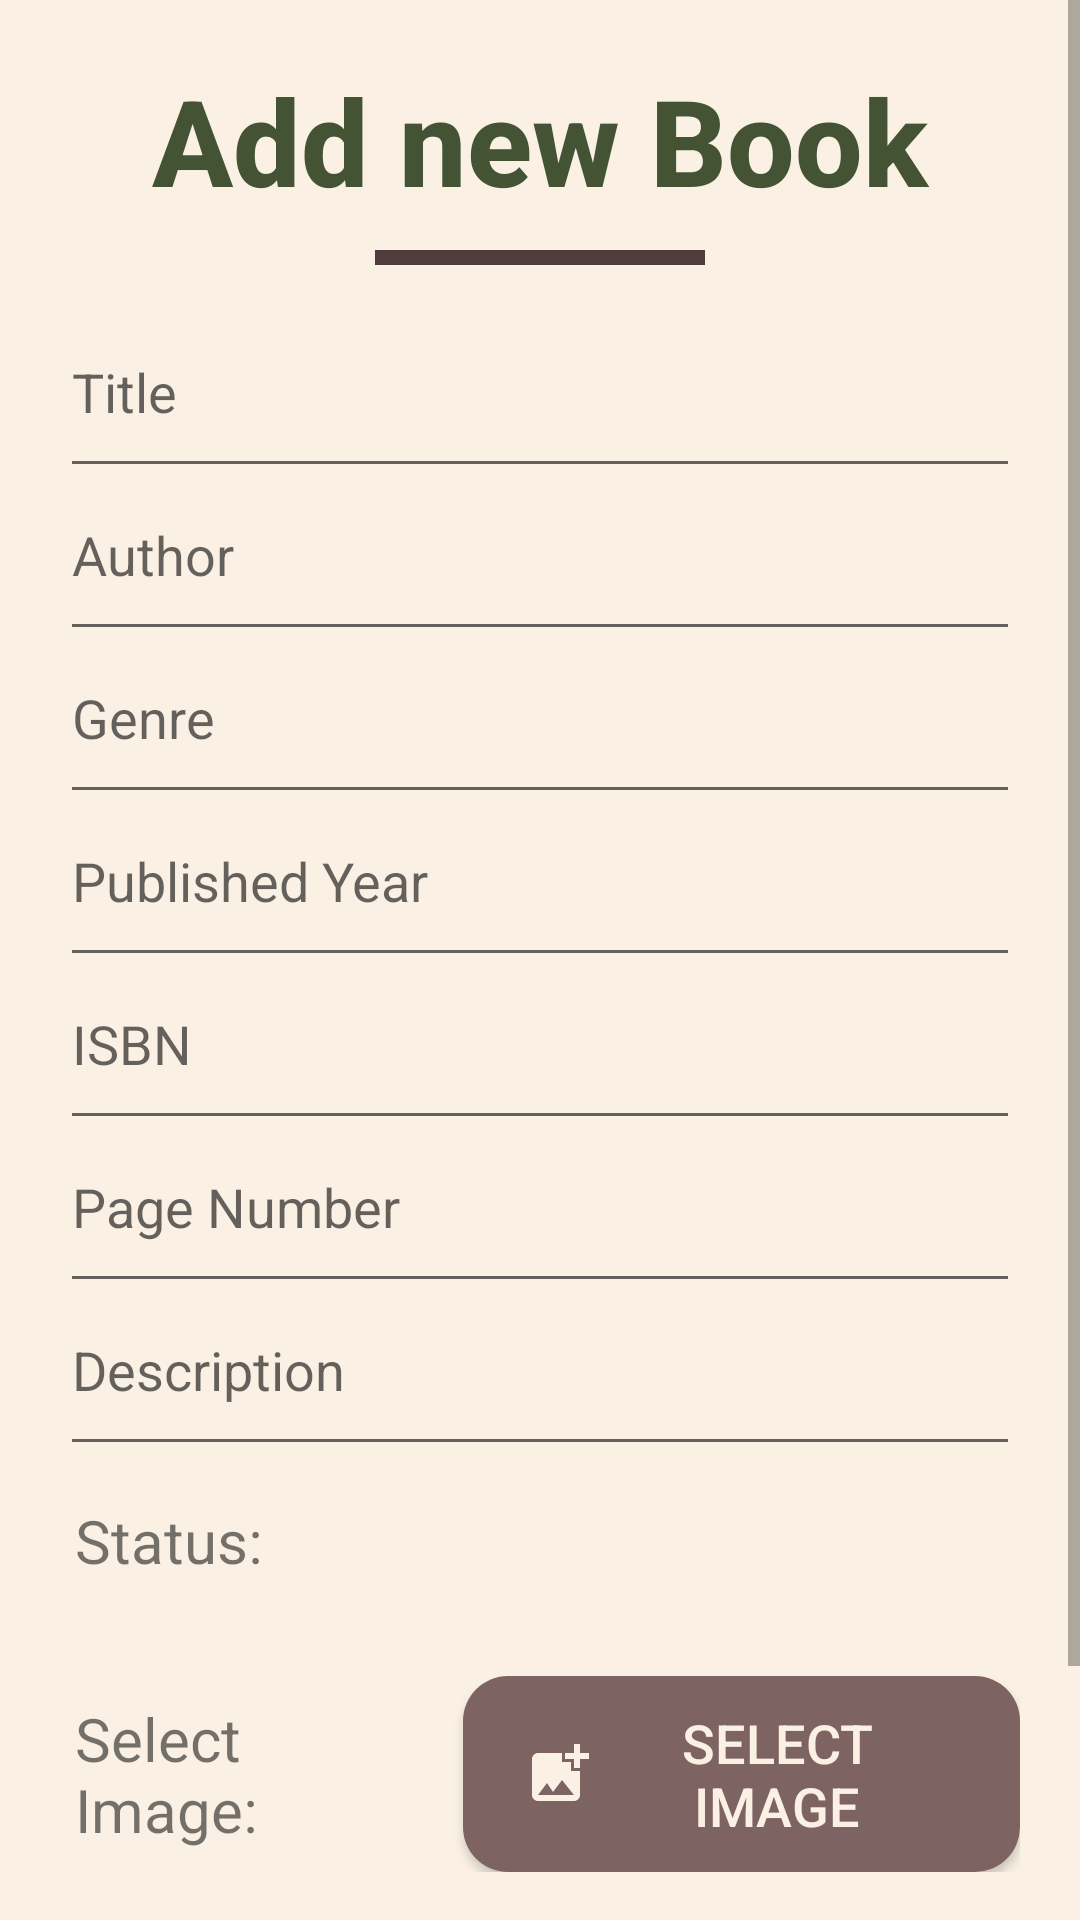

This screen was rendered from an Android layout file. Write that file and the resources it references.
<!-- AndroidManifest.xml: application theme Theme.BookSpresso -->
<!-- res/layout/fragment_add_book.xml -->
<ScrollView
    xmlns:android="http://schemas.android.com/apk/res/android"
    xmlns:tools="http://schemas.android.com/tools"
    android:layout_width="match_parent"
    android:layout_height="match_parent"
    android:fillViewport="true">

    <LinearLayout
        android:layout_width="match_parent"
        android:layout_height="wrap_content"
        android:orientation="vertical"
        android:padding="20dp">

        
        <TextView
            android:layout_width="match_parent"
            android:layout_height="wrap_content"
            android:text="@string/add_new_book"
            android:textSize="40sp"
            android:textStyle="bold"
            android:fontFamily="sans-serif-medium"
            android:textColor="@color/green_900"
            android:gravity="center"/>

        
        <View
            android:layout_width="110dp"
            android:layout_height="5dp"
            android:layout_gravity="center"
            android:background="@color/borrowedBooks"
            android:layout_marginTop="10dp"
            android:layout_marginBottom="20dp"/>

        
        <EditText
            android:id="@+id/etTitle"
            android:layout_width="match_parent"
            android:layout_height="wrap_content"
            android:hint="@string/title"
            android:paddingBottom="20dp"
            android:imeOptions="actionNext"
            android:inputType="textCapWords"
            android:importantForAutofill="no" />

        
        <EditText
            android:id="@+id/etAuthor"
            android:layout_width="match_parent"
            android:layout_height="wrap_content"
            android:hint="@string/author"
            android:paddingBottom="20dp"
            android:importantForAutofill="no"
            android:inputType="textCapWords" />

        
        <EditText
            android:id="@+id/etGenre"
            android:layout_width="match_parent"
            android:layout_height="wrap_content"
            android:hint="@string/genre"
            android:paddingBottom="20dp"
            android:importantForAutofill="no"
            android:inputType="textCapWords" />

        
        <EditText
            android:id="@+id/etPublishedYear"
            android:layout_width="match_parent"
            android:layout_height="wrap_content"
            android:hint="@string/published_year"
            android:paddingBottom="20dp"
            android:importantForAutofill="no"
            android:inputType="textCapWords" />

        
        <EditText
            android:id="@+id/etIsbn"
            android:layout_width="match_parent"
            android:layout_height="wrap_content"
            android:hint="@string/isbn"
            android:paddingBottom="20dp"
            android:importantForAutofill="no"
            android:inputType="text" />

        
        <EditText
            android:id="@+id/etPageNumber"
            android:layout_width="match_parent"
            android:layout_height="wrap_content"
            android:hint="@string/page_number"
            android:inputType="number"
            android:paddingBottom="20dp"
            android:importantForAutofill="no" />

        
        <EditText
            android:id="@+id/etDescription"
            android:layout_width="match_parent"
            android:layout_height="wrap_content"
            android:hint="@string/description"
            android:paddingBottom="20dp"
            android:importantForAutofill="no"
            android:inputType="textMultiLine" />

        
        <EditText
            android:id="@+id/etBorrowedTo"
            android:layout_width="match_parent"
            android:layout_height="wrap_content"
            android:hint="@string/borrowed_to"
            android:visibility="gone"
            android:importantForAutofill="no"
            android:inputType="textCapWords" />

        
        <EditText
            android:id="@+id/etBorrowedDate"
            android:layout_width="match_parent"
            android:layout_height="wrap_content"
            android:hint="@string/borrowed_date_yyyy_mm_dd"
            android:visibility="gone"
            android:paddingBottom="20dp"
            android:importantForAutofill="no"
            android:inputType="date" />

        
        <LinearLayout
            android:layout_width="match_parent"
            android:layout_height="wrap_content"
            android:orientation="horizontal"
            android:paddingBottom="20dp">
            <TextView
                android:layout_width="wrap_content"
                android:layout_height="wrap_content"
                android:text="@string/status"
                android:textSize="20sp"
                android:layout_gravity="center_vertical"
                android:layout_marginEnd="10dp"
                android:paddingStart="5dp"
                android:layout_weight="1"
                tools:ignore="RtlSymmetry" />

            <Spinner
                android:id="@+id/spinnerStatus"
                android:layout_width="7dp"
                android:layout_height="50dp"
                android:layout_weight="2.5"
                android:background="@drawable/spinner_background"
                android:padding="10dp" />
        </LinearLayout>

        
        <LinearLayout
            android:layout_width="match_parent"
            android:layout_height="wrap_content"
            android:orientation="horizontal"
            android:paddingBottom="20dp">

            <TextView
                android:layout_width="wrap_content"
                android:layout_height="wrap_content"
                android:text="@string/image"
                android:textSize="20sp"
                android:layout_gravity="center_vertical"
                android:layout_marginEnd="10dp"
                android:paddingStart="5dp"
                android:layout_weight="1"
                tools:ignore="RtlSymmetry" />

            <ImageView
                android:id="@+id/ivBookImage"
                android:layout_width="100dp"
                android:layout_height="100dp"
                android:layout_margin="10dp"
                android:src="@drawable/default_book_image"
                android:scaleType="centerCrop"
                android:visibility="gone"
                android:contentDescription="@string/book_image" />

            <Button
                android:id="@+id/btnSelectImage"
                android:layout_width="wrap_content"
                android:layout_height="wrap_content"
                android:text="@string/select_image"
                android:textSize="18sp"
                android:textColor="@color/app_background"
                android:paddingLeft="20dp"
                android:paddingRight="20dp"
                android:drawableStart="@drawable/ic_image"
                android:background="@drawable/select_image_rounded"
                android:layout_weight="1"/>
        </LinearLayout>

        
        <Button
            android:id="@+id/btnAddBook"
            android:layout_width="match_parent"
            android:layout_height="wrap_content"
            android:text="@string/add_book"
            android:textStyle="bold"
            android:fontFamily="sans-serif-medium"
            android:textSize="25sp"
            android:padding="20dp"
            android:background="@drawable/btn_add_book_ripple_effect"
            android:textColor="@color/app_background"/>
    </LinearLayout>
</ScrollView>
<!-- resources referenced by this layout -->
<resources>
  <color name="app_background">#FAF1E4</color>
  <color name="borrowedBooks">#503C3C</color>
  <color name="green_900">#435334</color>
  <!-- drawable btn_add_book_ripple_effect (drawable) -->
  <?xml version="1.0" encoding="utf-8"?>
  <ripple xmlns:android="http://schemas.android.com/apk/res/android"
      android:color="?android:attr/colorControlHighlight">
      <item>
          <shape android:shape="rectangle">
              <solid android:color="@color/green_900"/>
              <corners android:radius="15dp"/>
          </shape>
      </item>
  </ripple>
  <!-- drawable ic_image (drawable) -->
  <vector android:height="24dp" android:tint="#FAF1E4"
      android:viewportHeight="24" android:viewportWidth="24"
      android:width="24dp" xmlns:android="http://schemas.android.com/apk/res/android">
      <path android:fillColor="@android:color/white" android:pathData="M19,7v2.99s-1.99,0.01 -2,0L17,7h-3s0.01,-1.99 0,-2h3L17,2h2v3h3v2h-3zM16,11L16,8h-3L13,5L5,5c-1.1,0 -2,0.9 -2,2v12c0,1.1 0.9,2 2,2h12c1.1,0 2,-0.9 2,-2v-8h-3zM5,19l3,-4 2,3 3,-4 4,5L5,19z"/>
  </vector>
  <!-- drawable select_image_rounded (drawable) -->
  <?xml version="1.0" encoding="utf-8"?>
  <shape xmlns:android="http://schemas.android.com/apk/res/android"
      android:shape="rectangle">
  
      <solid android:color="@color/readBooks"/>
      <corners android:radius="15dp"/>
      <padding android:left="10dp" android:top="10dp" android:right="10dp" android:bottom="10dp"/>
  </shape>
  <!-- drawable spinner_background (drawable) -->
  <?xml version="1.0" encoding="utf-8"?>
  <layer-list xmlns:android="http://schemas.android.com/apk/res/android">
      <item>
          <shape android:shape="rectangle">
              <solid android:color="@color/app_background"/>
              <corners android:radius="8dp"/>
              <stroke android:width="1dp" android:color="@color/hint_color"/>
          </shape>
      </item>
      <item
          android:width="30dp"
          android:height="10dp"
          android:drawable="@drawable/img_arrow_green_down"
          android:gravity="end|center_vertical"/>
  </layer-list>
  <string name="add_book">Add Book</string>
  <string name="add_new_book">Add new Book</string>
  <string name="author">Author</string>
  <string name="book_image">Book Image</string>
  <string name="borrowed_date_yyyy_mm_dd">Borrowed Date (YYYY-MM-DD)</string>
  <string name="borrowed_to">Borrowed To</string>
  <string name="description">Description</string>
  <string name="genre">Genre</string>
  <string name="image">Select Image:</string>
  <string name="isbn">ISBN</string>
  <string name="page_number">Page Number</string>
  <string name="published_year">Published Year</string>
  <string name="select_image">Select Image</string>
  <string name="status">Status:</string>
  <string name="title">Title</string>
  <style name="Theme.BookSpresso" parent="Base.Theme.BookSpresso">
          <item name="colorPrimary">@color/green_900</item>
          <item name="colorOnPrimary">@color/white</item>
          <item name="android:colorBackground">@color/app_background</item>
      </style>
  <color name="readBooks">#7E6363</color>
  <color name="hint_color">#BF555454</color>
  <style name="Base.Theme.BookSpresso" parent="Theme.AppCompat.DayNight.NoActionBar">
          
          
      </style>
  <color name="white">#FFFFFFFF</color>
</resources>
